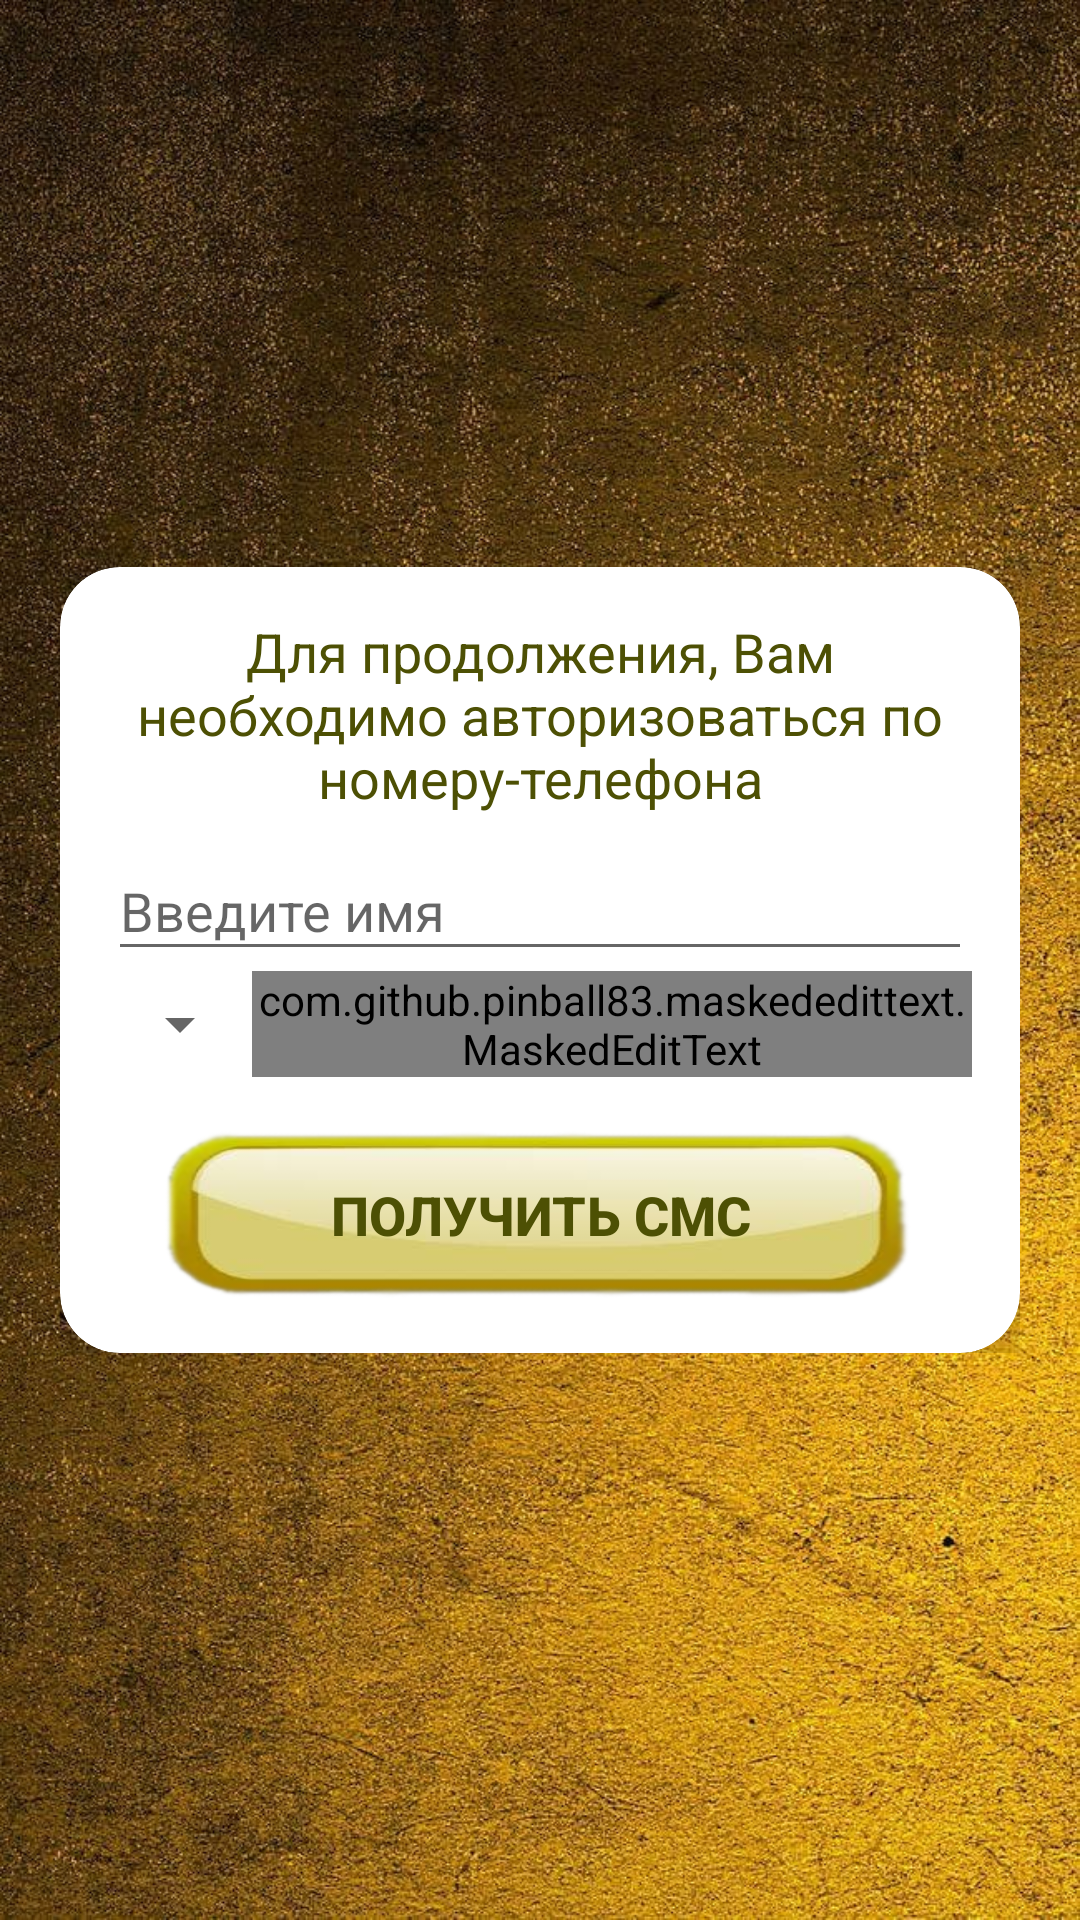

Produce the Android XML layout that renders to this screen, including the resource entries it uses.
<!-- AndroidManifest.xml: application theme Theme.AppCompat.Light.NoActionBar -->
<!-- res/layout/registration_view.xml -->
<?xml version="1.0" encoding="utf-8"?>
<androidx.constraintlayout.widget.ConstraintLayout xmlns:android="http://schemas.android.com/apk/res/android"
    xmlns:app="http://schemas.android.com/apk/res-auto"
    xmlns:tools="http://schemas.android.com/tools"
    android:layout_width="match_parent"
    android:layout_height="match_parent"
    tools:context=".registration.RegistrationActivity">

    <ImageView
        android:id="@+id/imageView"
        android:layout_width="wrap_content"
        android:layout_height="wrap_content"
        android:background="@drawable/background"
        android:scaleType="fitXY"
        app:layout_constraintBottom_toBottomOf="parent"
        app:layout_constraintEnd_toEndOf="parent"
        app:layout_constraintHorizontal_bias="0.0"
        app:layout_constraintStart_toStartOf="parent"
        app:layout_constraintTop_toTopOf="parent"
        app:layout_constraintVertical_bias="0.0" />

    <ScrollView
        android:layout_width="match_parent"
        android:layout_height="wrap_content"
        app:layout_constraintBottom_toBottomOf="parent"
        app:layout_constraintEnd_toEndOf="parent"
        app:layout_constraintStart_toStartOf="parent"
        app:layout_constraintTop_toTopOf="parent">

        <LinearLayout
            android:layout_width="match_parent"
            android:layout_height="wrap_content"
            android:layout_marginLeft="20dp"
            android:layout_marginRight="20dp"
            android:orientation="vertical">

            <androidx.cardview.widget.CardView
                android:id="@+id/authCard"
                android:layout_width="match_parent"
                android:layout_height="wrap_content"
                android:visibility="visible"
                app:cardBackgroundColor="#FFFFFF"
                app:cardCornerRadius="20dp"
                app:cardElevation="16dp">

                <LinearLayout
                    android:layout_width="match_parent"
                    android:layout_height="wrap_content"
                    android:orientation="vertical"
                    android:padding="16dp">

                    <TextView
                        android:id="@+id/textView2"
                        android:layout_width="match_parent"
                        android:layout_height="wrap_content"
                        android:text="@string/title_activation_with_sms"
                        android:textAlignment="center"
                        android:textColor="#4D5004"
                        android:textSize="18sp" />

                    <com.google.android.material.textfield.TextInputLayout
                        android:layout_width="match_parent"
                        android:layout_height="wrap_content"
                        android:hint="@string/write_name"
                        android:textColorHighlight="#4D5004"
                        android:textColorLink="#4D5004">

                        <com.google.android.material.textfield.TextInputEditText
                            android:id="@+id/nameField"
                            android:layout_width="match_parent"
                            android:layout_height="wrap_content"
                            android:textColorHighlight="#4D5004" />

                    </com.google.android.material.textfield.TextInputLayout>


                    <LinearLayout
                        android:layout_width="match_parent"
                        android:layout_height="match_parent"

                        android:layerType="software"
                        android:orientation="horizontal">

                        <androidx.cardview.widget.CardView
                            android:layout_width="wrap_content"
                            android:layout_height="match_parent">

                            <Spinner
                                android:id="@+id/spinner"
                                android:layout_width="match_parent"
                                android:layout_height="match_parent"
                                android:layout_weight="1" />
                        </androidx.cardview.widget.CardView>

                        <com.github.pinball83.maskededittext.MaskedEditText
                            android:id="@+id/masked_edit_text"
                            android:layout_width="match_parent"
                            android:layout_height="match_parent"
                            android:layout_gravity="center_vertical"
                            android:inputType="number"
                            android:textColor="#4D5004"
                            android:visibility="visible"
                            app:mask="(***) ***-**-**"
                            app:notMaskedSymbol="*" />

                        <com.github.pinball83.maskededittext.MaskedEditText
                            android:id="@+id/masked_edit_text2"
                            android:layout_width="match_parent"
                            android:layout_height="match_parent"
                            android:layout_gravity="center_vertical"
                            android:inputType="number"
                            android:textColor="#4D5004"
                            android:visibility="gone"
                            app:mask="** *** ****"
                            app:notMaskedSymbol="*" />

                    </LinearLayout>

                    <androidx.appcompat.widget.AppCompatButton
                        android:id="@+id/sign_in"
                        android:layout_width="wrap_content"
                        android:layout_height="60dp"
                        android:layout_marginLeft="16dp"
                        android:layout_marginTop="16dp"
                        android:layout_marginRight="16dp"
                        android:alpha="100"
                        android:background="@drawable/button"
                        android:backgroundTintMode="add"
                        android:text="Получить смс"
                        android:textColor="#4D5004"
                        android:textSize="18sp"
                        android:textStyle="bold"
                        app:cornerRadius="16dp" />

                </LinearLayout>
            </androidx.cardview.widget.CardView>

            <androidx.cardview.widget.CardView
                android:id="@+id/smsCard"
                android:layout_width="match_parent"
                android:layout_height="wrap_content"
                android:visibility="gone"
                app:cardBackgroundColor="#FFFFFF"
                app:cardCornerRadius="20dp"
                app:cardElevation="16dp">

                <LinearLayout
                    android:layout_width="match_parent"
                    android:layout_height="wrap_content"
                    android:orientation="vertical"
                    android:padding="16dp">

                    <TextView
                        android:id="@+id/titleText"
                        android:layout_width="match_parent"
                        android:layout_height="wrap_content"
                        android:text="@string/send_code"
                        android:textAlignment="center"
                        android:textColor="@color/textColor"
                        android:textSize="18sp" />

                    <TextView
                        android:id="@+id/wrongNumber"
                        android:layout_width="match_parent"
                        android:layout_height="wrap_content"
                        android:text="@string/wrong_number"
                        android:textAlignment="center"
                        android:textColor="@color/btnText"
                        android:textSize="18sp"
                        android:textStyle="bold" />

                    <EditText
                        android:id="@+id/code_field"
                        android:layout_width="match_parent"
                        android:layout_height="wrap_content"
                        android:ems="10"
                        android:inputType="number"
                        android:maxLength="5"
                        android:textAlignment="center" />

                    <TextView
                        android:id="@+id/repeatSms"
                        android:layout_width="match_parent"
                        android:layout_height="wrap_content"
                        android:layout_marginTop="16dp"
                        android:layout_marginBottom="8dp"
                        android:text="@string/repeat_send_sms"
                        android:textAlignment="center"
                        android:textColor="@color/textColor"
                        android:textSize="14sp" />

                    <androidx.appcompat.widget.AppCompatButton
                        android:id="@+id/nextId"
                        android:layout_width="wrap_content"
                        android:layout_height="60dp"
                        android:layout_marginLeft="16dp"
                        android:layout_marginTop="16dp"
                        android:layout_marginRight="16dp"
                        android:alpha="100"
                        android:background="@drawable/button"
                        android:backgroundTintMode="add"
                        android:text="@string/next"
                        android:textColor="#4D5004"
                        android:textSize="18sp"
                        android:textStyle="bold"
                        app:cornerRadius="16dp" />

                </LinearLayout>
            </androidx.cardview.widget.CardView>
        </LinearLayout>
    </ScrollView>

    <include
        android:id="@+id/loader"
        layout="@layout/loader"
        android:layout_width="0dp"
        android:layout_height="0dp"
        android:clickable="false"
        android:keepScreenOn="true"
        android:visibility="invisible"
        app:layout_constraintBottom_toBottomOf="parent"
        app:layout_constraintEnd_toEndOf="parent"
        app:layout_constraintStart_toStartOf="parent"
        app:layout_constraintTop_toTopOf="parent" />


</androidx.constraintlayout.widget.ConstraintLayout>
<!-- res/layout/loader.xml (included above) -->
<?xml version="1.0" encoding="utf-8"?>
<androidx.constraintlayout.widget.ConstraintLayout xmlns:android="http://schemas.android.com/apk/res/android"
    xmlns:app="http://schemas.android.com/apk/res-auto"
    xmlns:tools="http://schemas.android.com/tools"
    android:id="@+id/progres_bar"
    android:layout_width="match_parent"
    android:layout_height="match_parent"
    android:background="@color/shadow">

    <Button
        android:id="@+id/button"
        android:layout_width="0dp"
        android:layout_height="0dp"
        android:background="#6B090909"
        app:layout_constraintBottom_toBottomOf="parent"
        app:layout_constraintEnd_toEndOf="parent"
        app:layout_constraintStart_toStartOf="parent"
        app:layout_constraintTop_toTopOf="parent" />

    <com.google.android.material.progressindicator.CircularProgressIndicator
        android:id="@+id/circularProgressIndicator"
        android:layout_width="wrap_content"
        android:layout_height="wrap_content"
        android:indeterminate="true"
        app:layout_constraintBottom_toBottomOf="parent"
        app:layout_constraintEnd_toEndOf="parent"
        app:layout_constraintStart_toStartOf="parent"
        app:layout_constraintTop_toTopOf="parent"
        tools:ignore="MissingConstraints" />
</androidx.constraintlayout.widget.ConstraintLayout>
<!-- resources referenced by this layout -->
<resources>
  <color name="btnText">#929702</color>
  <color name="shadow">#D3000000</color>
  <color name="textColor">#4D5004</color>
  <!-- drawable background: jpg bitmap (drawable, 230448 bytes) -->
  <!-- drawable button: png bitmap (drawable, 39254 bytes) -->
  <string name="next">Продолжить</string>
  <string name="repeat_send_sms">Повторно код можно отправить через </string>
  <string name="send_code">Введите код подтверждения отправленный по номеру </string>
  <string name="title_activation_with_sms">Для продолжения, Вам необходимо авторизоваться по номеру-телефона</string>
  <string name="write_name">Введите имя</string>
  <string name="wrong_number">Неверный номер?</string>
</resources>
